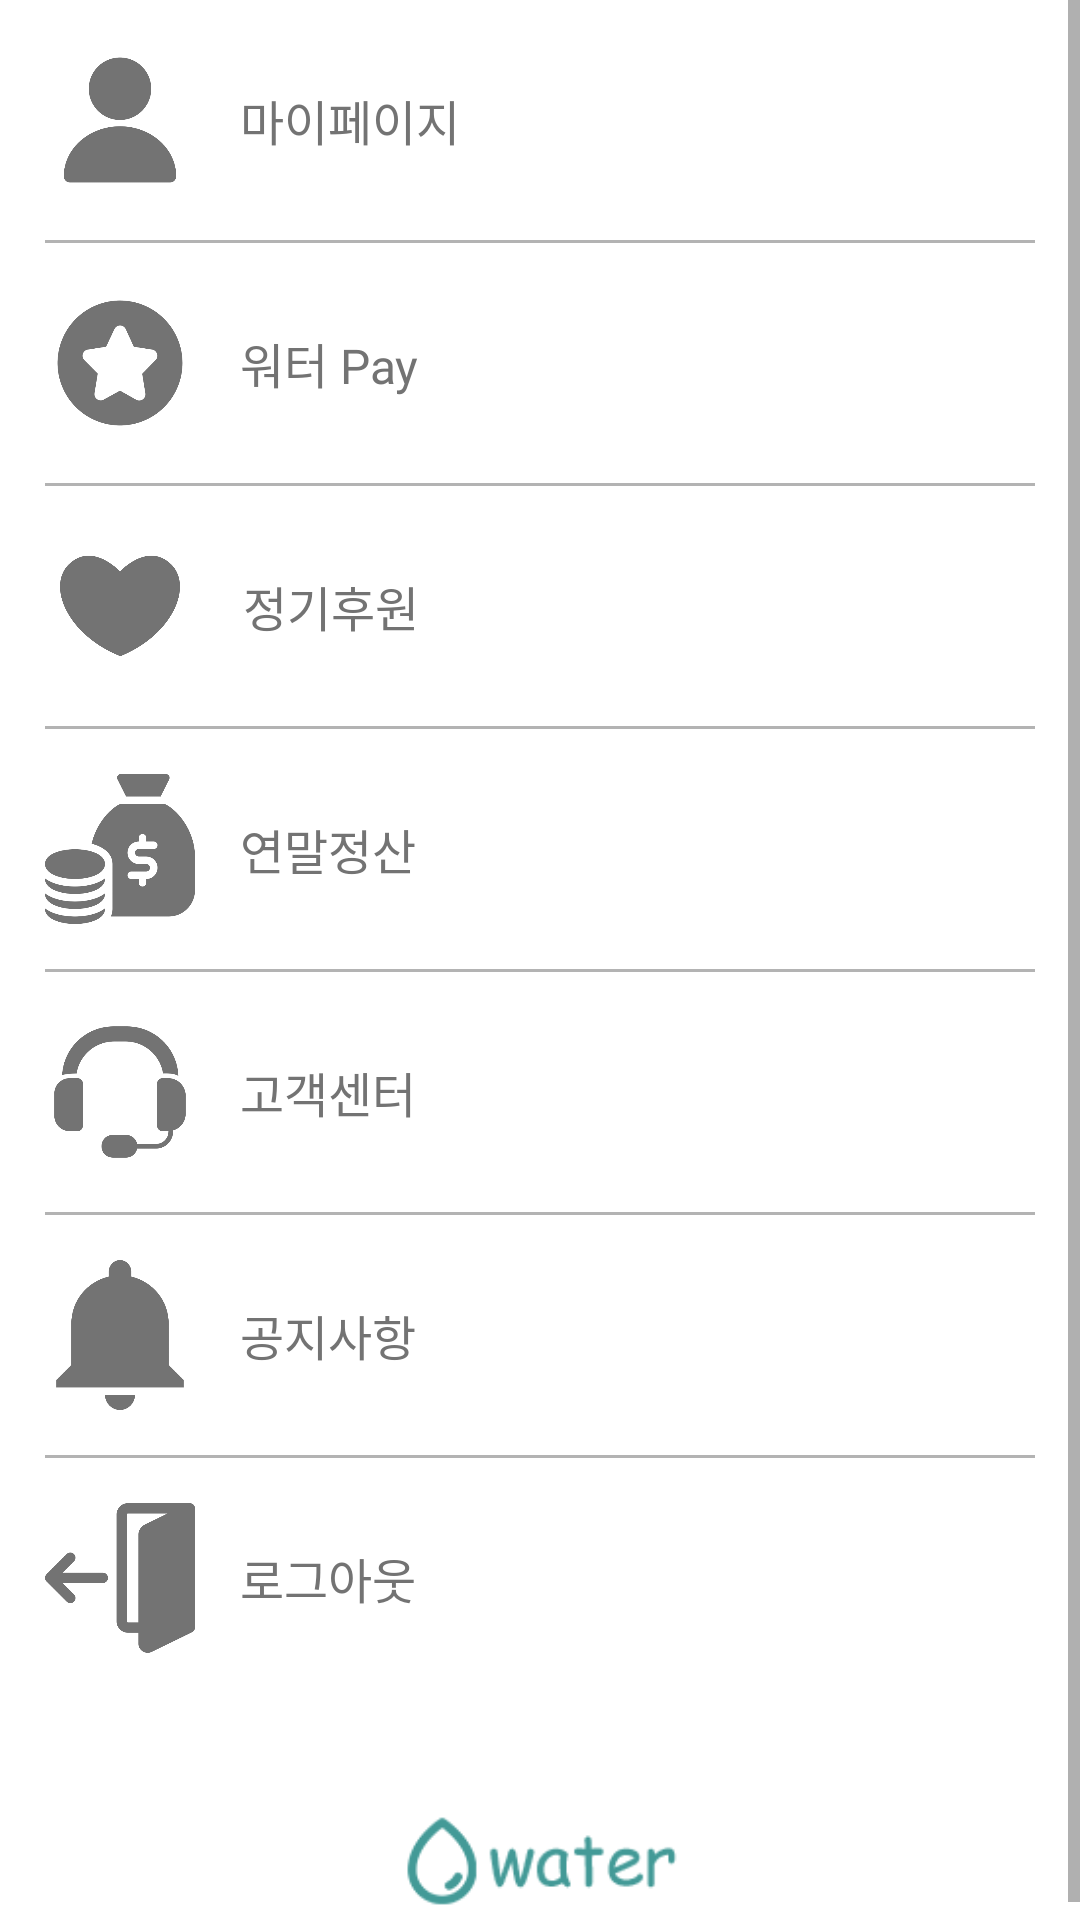

Android layout source for this screen:
<!-- AndroidManifest.xml: application theme Theme.Water_app -->
<!-- res/layout/fragment_my_page.xml -->
<?xml version="1.0" encoding="utf-8"?>
<FrameLayout xmlns:android="http://schemas.android.com/apk/res/android"
    xmlns:tools="http://schemas.android.com/tools"
    android:layout_width="match_parent"
    android:layout_height="match_parent"
    tools:context=".mypage.MyPageFragment"
    android:background="@color/white">

    <ScrollView
        android:layout_width="match_parent"
        android:layout_height="match_parent">
            <LinearLayout
                android:layout_width="match_parent"
                android:layout_height="match_parent"
                android:orientation="vertical">
                <LinearLayout
                    android:id="@+id/linMyPage"
                    android:layout_width="match_parent"
                    android:layout_height="wrap_content"
                    android:layout_margin="15dp">
                    <ImageView
                        android:layout_width="50dp"
                        android:layout_height="50dp"
                        android:src="@drawable/my_user" />
                    <TextView
                        android:layout_width="wrap_content"
                        android:layout_height="wrap_content"
                        android:text="마이페이지"
                        android:textColor="@color/darkGrey"
                        android:textSize="16sp"
                        android:fontFamily="@font/kim_regular"
                        android:layout_gravity="center"
                        android:layout_marginLeft="15dp"/>
                </LinearLayout>

                <View
                    android:layout_width="match_parent"
                    android:layout_height="1dp"
                    android:background="@color/grey"
                    android:layout_marginStart="15dp"
                    android:layout_marginEnd="15dp"/>

                <LinearLayout
                    android:id="@+id/linPay"
                    android:layout_width="match_parent"
                    android:layout_height="wrap_content"
                    android:layout_margin="15dp">
                    <ImageView
                        android:layout_width="50dp"
                        android:layout_height="50dp"
                        android:src="@drawable/my_point" />
                    <TextView
                        android:layout_width="wrap_content"
                        android:layout_height="wrap_content"
                        android:text="워터 Pay"
                        android:textColor="@color/darkGrey"
                        android:textSize="16sp"
                        android:fontFamily="@font/kim_regular"
                        android:layout_gravity="center"
                        android:layout_marginLeft="15dp"/>
                </LinearLayout>



                <View
                    android:layout_width="match_parent"
                    android:layout_height="1dp"
                    android:background="@color/grey"
                    android:layout_marginStart="15dp"
                    android:layout_marginEnd="15dp"/>

                <LinearLayout
                    android:id="@+id/linPeriod"
                    android:layout_width="match_parent"
                    android:layout_height="wrap_content"
                    android:layout_margin="15dp">
                    <ImageView
                        android:layout_width="40dp"
                        android:layout_height="50dp"
                        android:src="@drawable/my_heart"
                        android:layout_marginLeft="5dp"
                        android:layout_marginRight="20dp"/>
                    <TextView
                        android:layout_width="wrap_content"
                        android:layout_height="wrap_content"
                        android:text="정기후원"
                        android:textColor="@color/darkGrey"
                        android:textSize="16sp"
                        android:fontFamily="@font/kim_regular"
                        android:layout_gravity="center"
                        android:layout_marginLeft="1dp"/>
                </LinearLayout>

                <View
                    android:layout_width="match_parent"
                    android:layout_height="1dp"
                    android:background="@color/grey"
                    android:layout_marginStart="15dp"
                    android:layout_marginEnd="15dp"/>

                <LinearLayout
                    android:id="@+id/linMoney"
                    android:layout_width="match_parent"
                    android:layout_height="wrap_content"
                    android:layout_margin="15dp">
                    <ImageView
                        android:layout_width="50dp"
                        android:layout_height="50dp"
                        android:src="@drawable/my_money" />
                    <TextView
                        android:layout_width="wrap_content"
                        android:layout_height="wrap_content"
                        android:text="연말정산"
                        android:textColor="@color/darkGrey"
                        android:textSize="16sp"
                        android:fontFamily="@font/kim_regular"
                        android:layout_gravity="center"
                        android:layout_marginLeft="15dp"/>
                </LinearLayout>

                <View
                    android:layout_width="match_parent"
                    android:layout_height="1dp"
                    android:background="@color/grey"
                    android:layout_marginStart="15dp"
                    android:layout_marginEnd="15dp"/>

                <LinearLayout
                    android:id="@+id/linCall"
                    android:layout_width="match_parent"
                    android:layout_height="wrap_content"
                    android:layout_margin="15dp">
                    <ImageView
                        android:layout_width="50dp"
                        android:layout_height="50dp"
                        android:src="@drawable/my_operator" />
                    <TextView
                        android:layout_width="wrap_content"
                        android:layout_height="wrap_content"
                        android:text="고객센터"
                        android:textColor="@color/darkGrey"
                        android:textSize="16sp"
                        android:fontFamily="@font/kim_regular"
                        android:layout_gravity="center"
                        android:layout_marginLeft="15dp"/>
                </LinearLayout>

                <View
                    android:layout_width="match_parent"
                    android:layout_height="1dp"
                    android:background="@color/grey"
                    android:layout_marginStart="15dp"
                    android:layout_marginEnd="15dp"/>

                <LinearLayout
                    android:id="@+id/linNotice"
                    android:layout_width="match_parent"
                    android:layout_height="wrap_content"
                    android:layout_margin="15dp">
                    <ImageView
                        android:layout_width="50dp"
                        android:layout_height="50dp"
                        android:src="@drawable/my_notification" />
                    <TextView
                        android:layout_width="wrap_content"
                        android:layout_height="wrap_content"
                        android:text="공지사항"
                        android:textColor="@color/darkGrey"
                        android:textSize="16sp"
                        android:fontFamily="@font/kim_regular"
                        android:layout_gravity="center"
                        android:layout_marginLeft="15dp"/>
                </LinearLayout>

                <View
                    android:layout_width="match_parent"
                    android:layout_height="1dp"
                    android:background="@color/grey"
                    android:layout_marginStart="15dp"
                    android:layout_marginEnd="15dp"/>

                <LinearLayout
                    android:id="@+id/linlogout"
                    android:layout_width="match_parent"
                    android:layout_height="wrap_content"
                    android:layout_margin="15dp">
                    <ImageView
                        android:id="@+id/ivChange"
                        android:layout_width="50dp"
                        android:layout_height="50dp"
                        android:src="@drawable/my_logout" />
                    <TextView
                        android:id="@+id/tvChange"
                        android:layout_width="wrap_content"
                        android:layout_height="wrap_content"
                        android:text="로그아웃"
                        android:textColor="@color/darkGrey"
                        android:textSize="16sp"
                        android:fontFamily="@font/kim_regular"
                        android:layout_gravity="center"
                        android:layout_marginLeft="15dp"/>
                </LinearLayout>

                <ImageView
                    android:layout_width="100dp"
                    android:layout_height="50dp"
                    android:src="@drawable/logo2"
                    android:layout_gravity="center"
                    android:layout_marginTop="30dp" />
            </LinearLayout>
    </ScrollView>

</FrameLayout>
<!-- resources referenced by this layout -->
<resources>
  <color name="darkGrey">#737373</color>
  <color name="grey">#B3B3B3</color>
  <color name="white">#FFFFFFFF</color>
  <!-- drawable logo2: png bitmap (drawable, 5499 bytes) -->
  <!-- drawable my_heart: png bitmap (drawable-v24, 11764 bytes) -->
  <!-- drawable my_logout: png bitmap (drawable, 10384 bytes) -->
  <!-- drawable my_money: png bitmap (drawable-v24, 18239 bytes) -->
  <!-- drawable my_notification: png bitmap (drawable-v24, 8071 bytes) -->
  <!-- drawable my_operator: png bitmap (drawable-v24, 12930 bytes) -->
  <!-- drawable my_point: png bitmap (drawable-v24, 14438 bytes) -->
  <!-- drawable my_user: png bitmap (drawable-v24, 10451 bytes) -->
  <style name="Theme.Water_app" parent="Theme.AppCompat.DayNight.NoActionBar">
          
          <item name="colorPrimary">@color/Blue</item>
          <item name="colorPrimaryVariant">@color/darkBlue</item>
          <item name="colorOnPrimary">@color/white</item>
          
          <item name="colorSecondary">@color/lightBlue</item>
          <item name="colorSecondaryVariant">@color/teal_700</item>
          <item name="colorOnSecondary">@color/black</item>
          
          <item name="android:statusBarColor" tools:targetApi="l">@color/white</item>
          <item name="android:windowLightStatusBar" tools:targetApi="m">true</item>
      </style>
  <color name="Blue">#62B6B7</color>
  <color name="darkBlue">#439A97</color>
  <color name="lightBlue">#97DECE</color>
  <color name="teal_700">#FF018786</color>
  <color name="black">#FF000000</color>
</resources>
